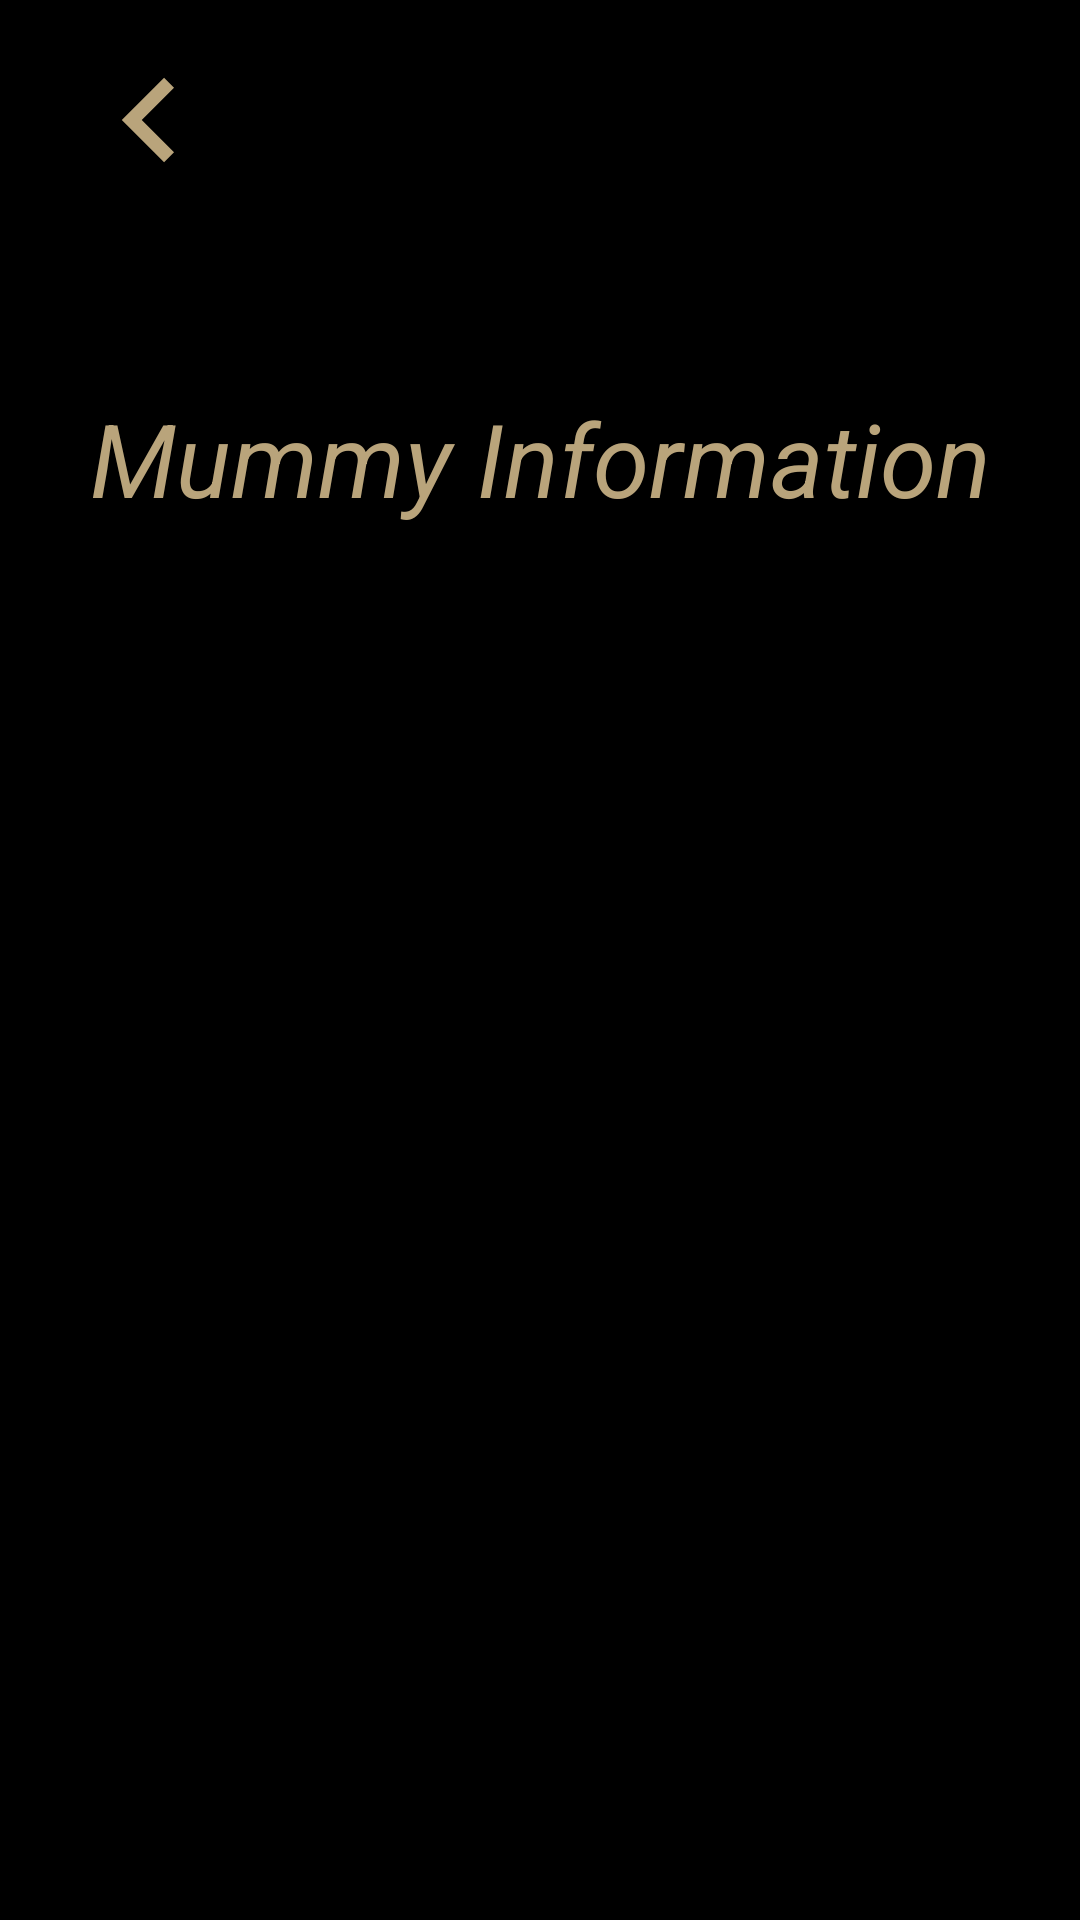

Reconstruct the res/layout file that produces this screen, plus the resources it refers to.
<!-- AndroidManifest.xml: application theme Theme.Virtual_Museum -->
<!-- res/layout/activity_mummies_info.xml -->
<?xml version="1.0" encoding="utf-8"?>
<androidx.constraintlayout.widget.ConstraintLayout xmlns:android="http://schemas.android.com/apk/res/android"
    xmlns:app="http://schemas.android.com/apk/res-auto"
    xmlns:tools="http://schemas.android.com/tools"
    android:layout_width="match_parent"
    android:layout_height="match_parent"
    android:background="#000000"
    tools:context=".MummiesInfo">

    <ScrollView
        android:layout_width="match_parent"
        android:layout_height="match_parent"
        android:fadeScrollbars="false"
        android:scrollbarAlwaysDrawVerticalTrack="true"
        android:scrollbarSize="6dp"
        android:scrollbarThumbVertical="@color/white">

        <LinearLayout
            android:layout_width="match_parent"
            android:id="@+id/layout_info"
            android:layout_height="wrap_content"
            android:orientation="vertical">

            <ImageButton
                android:id="@+id/imageButton"
                android:layout_width="80dp"
                android:layout_height="80dp"
                android:layout_marginStart="10dp"
                android:background="#000000"
                app:srcCompat="@drawable/back_foreground" />

            <TextView
                android:id="@+id/textView42"
                android:layout_width="match_parent"
                android:layout_height="wrap_content"
                android:layout_marginTop="50dp"
                android:text="@string/MummyInformation"
                android:textAlignment="center"
                android:textAppearance="@style/TextAppearance.AppCompat.Display1"
                android:textColor="#B9A47B"
                android:textStyle="italic" />

            <ImageView
                android:id="@+id/imageView4"
                android:layout_width="300dp"
                android:layout_height="300dp"
                android:layout_marginStart="50dp"
                android:layout_marginTop="50dp"
                android:layout_marginEnd="50dp" />

            <EditText
                android:id="@+id/editTextTextMultiLine2"
                android:layout_width="match_parent"
                android:layout_height="wrap_content"
                android:inputType="textMultiLine"
                android:textAlignment="center"
                android:layout_marginTop="10dp"
                android:textAppearance="@style/TextAppearance.AppCompat.Medium"
                android:textColor="#B9A47B"
                android:textStyle="italic"
                android:enabled="false"/>

        </LinearLayout>
    </ScrollView>
</androidx.constraintlayout.widget.ConstraintLayout>
<!-- resources referenced by this layout -->
<resources>
  <color name="white">#FFFFFFFF</color>
  <!-- drawable back_foreground (drawable) -->
  <vector xmlns:android="http://schemas.android.com/apk/res/android"
      android:width="108dp"
      android:height="108dp"
      android:viewportWidth="108"
      android:viewportHeight="108"
      android:tint="#B9A47B"
      android:autoMirrored="true">
    <group android:scaleX="2.349"
        android:scaleY="2.349"
        android:translateX="25.812"
        android:translateY="25.812">
      <path
          android:fillColor="@android:color/white"
          android:pathData="M15.41,16.59L10.83,12l4.58,-4.59L14,6l-6,6 6,6 1.41,-1.41z"/>
    </group>
  </vector>
  <string name="MummyInformation">Mummy Information</string>
  <style name="Theme.Virtual_Museum" parent="Theme.MaterialComponents.DayNight.DarkActionBar">
          
          <item name="colorPrimary">#313230</item>
          <item name="colorPrimaryVariant">@color/purple_700</item>
          <item name="colorOnPrimary">#22577E</item>
          
          <item name="colorSecondary">@color/teal_700</item>
          <item name="colorSecondaryVariant">@color/teal_700</item>
          <item name="colorOnSecondary">@color/black</item>
          
          <item name="android:statusBarColor" tools:targetApi="l">?attr/colorPrimaryVariant</item>
          
      </style>
  <color name="purple_700">#222020</color>
  <color name="teal_700">#FF018786</color>
  <color name="black">#FF000000</color>
</resources>
